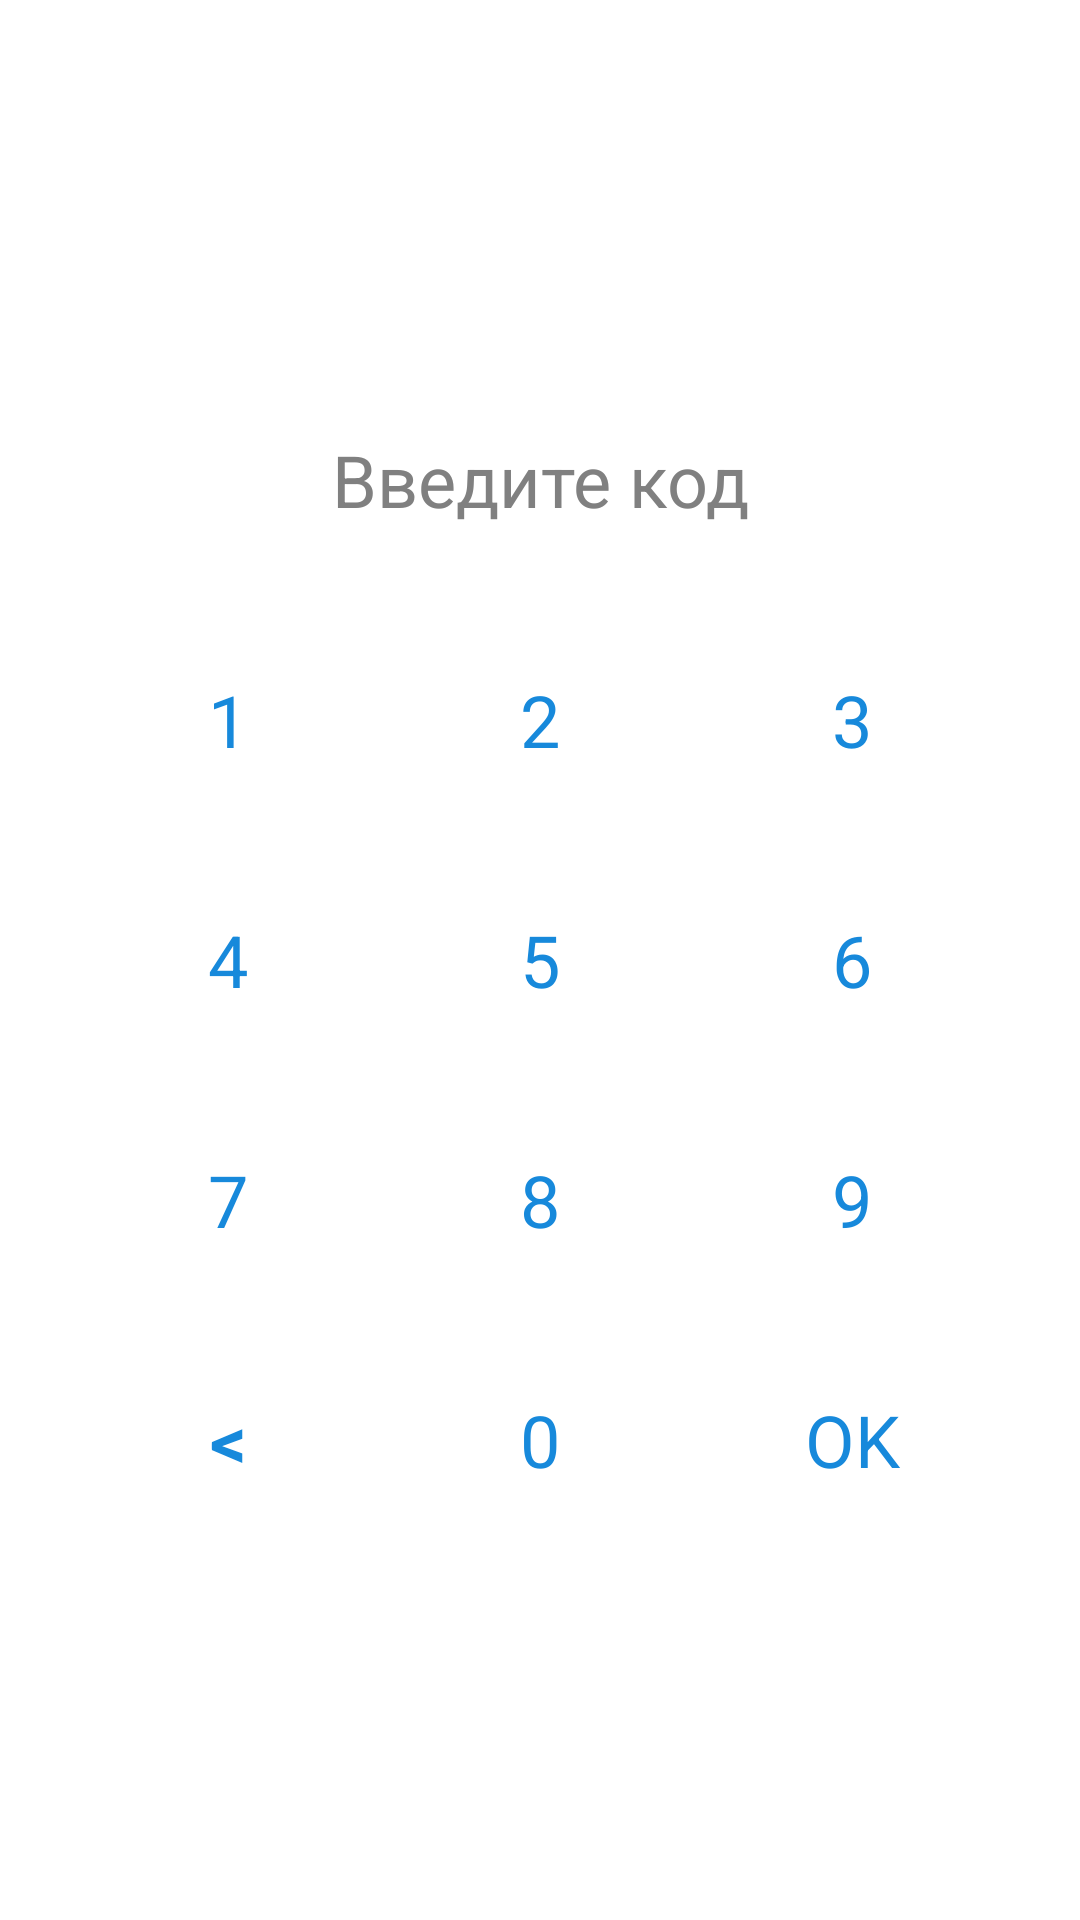

Here is an Android app screen rendered from its layout file. Give the layout XML and the strings, colors and styles it references.
<!-- AndroidManifest.xml: application theme Theme.ConverterApp -->
<!-- res/layout/activity_main.xml -->
<?xml version="1.0" encoding="utf-8"?>
<androidx.constraintlayout.widget.ConstraintLayout xmlns:android="http://schemas.android.com/apk/res/android"
    xmlns:app="http://schemas.android.com/apk/res-auto"
    xmlns:tools="http://schemas.android.com/tools"
    android:layout_width="match_parent"
    android:layout_height="match_parent"
    tools:context=".presentation.MainActivity">

    <androidx.appcompat.widget.AppCompatTextView
        android:id="@+id/pin_tv_code"
        style="@style/style_pin_tv_code"
        android:layout_marginBottom="32dp"
        android:hint="@string/pin_hint"
        app:layout_constraintBottom_toTopOf="@id/pin_btn_two"
        app:layout_constraintEnd_toEndOf="parent"
        app:layout_constraintStart_toStartOf="parent"
        app:layout_constraintTop_toTopOf="parent"
        app:layout_constraintVertical_bias="1" />

    <androidx.appcompat.widget.AppCompatButton
        android:id="@+id/pin_btn_one"
        style="@style/style_pin_btn_digit"
        android:layout_marginEnd="24dp"
        android:text="@string/pin_one"
        app:layout_constraintEnd_toStartOf="@id/pin_btn_two"
        app:layout_constraintTop_toTopOf="@id/pin_btn_two" />

    <androidx.appcompat.widget.AppCompatButton
        android:id="@+id/pin_btn_two"
        style="@style/style_pin_btn_digit"
        android:layout_marginBottom="24dp"
        android:text="@string/pin_two"
        app:layout_constraintBottom_toTopOf="@id/pin_btn_five"
        app:layout_constraintEnd_toEndOf="parent"
        app:layout_constraintStart_toStartOf="parent" />

    <androidx.appcompat.widget.AppCompatButton
        android:id="@+id/pin_btn_three"
        style="@style/style_pin_btn_digit"
        android:layout_marginStart="24dp"
        android:text="@string/pin_three"
        app:layout_constraintStart_toEndOf="@id/pin_btn_two"
        app:layout_constraintTop_toTopOf="@id/pin_btn_two" />

    <androidx.appcompat.widget.AppCompatButton
        android:id="@+id/pin_btn_four"
        style="@style/style_pin_btn_digit"
        android:layout_marginEnd="24dp"
        android:text="@string/pin_four"
        app:layout_constraintEnd_toStartOf="@id/pin_btn_five"
        app:layout_constraintTop_toTopOf="@id/pin_btn_five" />

    <androidx.appcompat.widget.AppCompatButton
        android:id="@+id/pin_btn_five"
        style="@style/style_pin_btn_digit"
        android:text="@string/pin_five"
        app:layout_constraintBottom_toBottomOf="parent"
        app:layout_constraintEnd_toEndOf="parent"
        app:layout_constraintStart_toStartOf="parent"
        app:layout_constraintTop_toTopOf="parent" />

    <androidx.appcompat.widget.AppCompatButton
        android:id="@+id/pin_btn_six"
        style="@style/style_pin_btn_digit"
        android:layout_marginStart="24dp"
        android:text="@string/pin_six"
        app:layout_constraintStart_toEndOf="@id/pin_btn_five"
        app:layout_constraintTop_toTopOf="@id/pin_btn_five" />


    <androidx.appcompat.widget.AppCompatButton
        android:id="@+id/pin_btn_seven"
        style="@style/style_pin_btn_digit"
        android:layout_marginEnd="24dp"
        android:text="@string/pin_seven"
        app:layout_constraintEnd_toStartOf="@id/pin_btn_eight"
        app:layout_constraintTop_toTopOf="@id/pin_btn_eight" />

    <androidx.appcompat.widget.AppCompatButton
        android:id="@+id/pin_btn_eight"
        style="@style/style_pin_btn_digit"
        android:layout_marginTop="24dp"
        android:text="@string/pin_eight"
        app:layout_constraintEnd_toEndOf="parent"
        app:layout_constraintStart_toStartOf="parent"
        app:layout_constraintTop_toBottomOf="@id/pin_btn_five" />

    <androidx.appcompat.widget.AppCompatButton
        android:id="@+id/pin_btn_nine"
        style="@style/style_pin_btn_digit"
        android:layout_marginStart="24dp"
        android:text="@string/pin_nine"
        app:layout_constraintStart_toEndOf="@id/pin_btn_eight"
        app:layout_constraintTop_toTopOf="@id/pin_btn_eight" />

    <androidx.appcompat.widget.AppCompatButton
        android:id="@+id/pin_btn_clear"
        style="@style/style_pin_btn_util"
        android:layout_marginEnd="24dp"
        android:text="@string/pin_clear"
        android:textStyle="bold"
        app:layout_constraintEnd_toStartOf="@id/pin_btn_zero"
        app:layout_constraintTop_toTopOf="@id/pin_btn_zero" />

    <androidx.appcompat.widget.AppCompatButton
        android:id="@+id/pin_btn_zero"
        style="@style/style_pin_btn_digit"
        android:layout_marginTop="24dp"
        android:text="@string/pin_zero"
        app:layout_constraintEnd_toEndOf="parent"
        app:layout_constraintStart_toStartOf="parent"
        app:layout_constraintTop_toBottomOf="@id/pin_btn_eight" />

    <androidx.appcompat.widget.AppCompatButton
        android:id="@+id/pin_btn_ok"
        style="@style/style_pin_btn_util"
        android:layout_marginStart="24dp"
        android:text="@string/pin_ok"
        app:layout_constraintStart_toEndOf="@id/pin_btn_zero"
        app:layout_constraintTop_toTopOf="@id/pin_btn_zero" />

</androidx.constraintlayout.widget.ConstraintLayout>
<!-- resources referenced by this layout -->
<resources>
  <string name="pin_clear">&lt;</string>
  <string name="pin_eight">8</string>
  <string name="pin_five">5</string>
  <string name="pin_four">4</string>
  <string name="pin_hint">Введите код</string>
  <string name="pin_nine">9</string>
  <string name="pin_ok">OK</string>
  <string name="pin_one">1</string>
  <string name="pin_seven">7</string>
  <string name="pin_six">6</string>
  <string name="pin_three">3</string>
  <string name="pin_two">2</string>
  <string name="pin_zero">0</string>
  <style name="style_pin_btn_digit" parent="style_btn_default">
          <item name="android:layout_width">80dp</item>
          <item name="android:layout_height">56dp</item>
          <item name="android:textColor">@drawable/btn_text_selector_default</item>
          <item name="android:background">@drawable/btn_bg_selector_red</item>
      </style>
  <style name="style_pin_btn_util" parent="style_btn_default">
          <item name="android:layout_width">80dp</item>
          <item name="android:layout_height">56dp</item>
          <item name="android:textColor">@drawable/btn_text_selector_default</item>
          <item name="android:background">@drawable/btn_bg_selector_green</item>
      </style>
  <style name="Theme.ConverterApp" parent="Theme.MaterialComponents.DayNight.NoActionBar">
          
          <item name="colorPrimary">@color/main_01</item>
          <item name="colorPrimaryVariant">@color/main_01</item>
          <item name="colorOnPrimary">@color/main_02</item>
          
          
          
          
          
          <item name="android:statusBarColor">?attr/colorPrimaryVariant</item>
          
      </style>
  <!-- drawable btn_text_selector_default (drawable) -->
  <?xml version="1.0" encoding="utf-8"?>
  <selector xmlns:android="http://schemas.android.com/apk/res/android">
      <item android:color="@color/main_01" android:state_pressed="false" />
      <item android:color="@color/main_02" android:state_pressed="true" />
  </selector>
  <!-- drawable btn_bg_selector_red (drawable) -->
  <?xml version="1.0" encoding="utf-8"?>
  <selector xmlns:android="http://schemas.android.com/apk/res/android">
      <item android:drawable="@drawable/btn_bg_default" android:state_pressed="false" />
      <item android:drawable="@drawable/btn_bg_red" android:state_pressed="true" />
  </selector>
  <!-- drawable btn_bg_selector_green (drawable) -->
  <?xml version="1.0" encoding="utf-8"?>
  <selector xmlns:android="http://schemas.android.com/apk/res/android">
      <item android:drawable="@drawable/btn_bg_default" android:state_pressed="false" />
      <item android:drawable="@drawable/btn_bg_green" android:state_pressed="true" />
  </selector>
  <color name="main_01">#1789DB</color>
  <color name="text_02">#808080</color>
  <color name="main_02">#FFFFFF</color>
  <!-- drawable btn_bg_red (drawable) -->
  <?xml version="1.0" encoding="utf-8"?>
  <shape xmlns:android="http://schemas.android.com/apk/res/android"
      android:shape="rectangle">
      <solid android:color="@color/btn_04" />
      <stroke
          android:width="1dp"
          android:color="@color/btn_05" />
      <corners android:radius="6dp" />
  </shape>
  <!-- drawable btn_bg_green (drawable) -->
  <?xml version="1.0" encoding="utf-8"?>
  <shape xmlns:android="http://schemas.android.com/apk/res/android"
      android:shape="rectangle">
      <gradient
          android:angle="90"
          android:centerColor="@color/btn_02"
          android:endColor="@color/btn_01"
          android:startColor="@color/btn_01"
          android:type="linear" />
      <stroke
          android:width="1dp"
          android:color="@color/btn_03" />
      <corners android:radius="6dp" />
  </shape>
  <color name="btn_04">#E17171</color>
  <color name="btn_05">#E80A0A</color>
  <color name="btn_02">#00FE25</color>
  <color name="btn_01">#17DB5A</color>
  <color name="btn_03">#1A773A</color>
</resources>
